Photos from the image-classification dataset "indian_spices" in the GitHub repository lipika1911/mp. Its 12 classes are: caraway seeds, cinnamon stick, cloves, coriander seeds, cumin seeds, dry ginger, dry red chilly, fennel seeds, green cardamom, nutmeg, star anise, stone flowers.

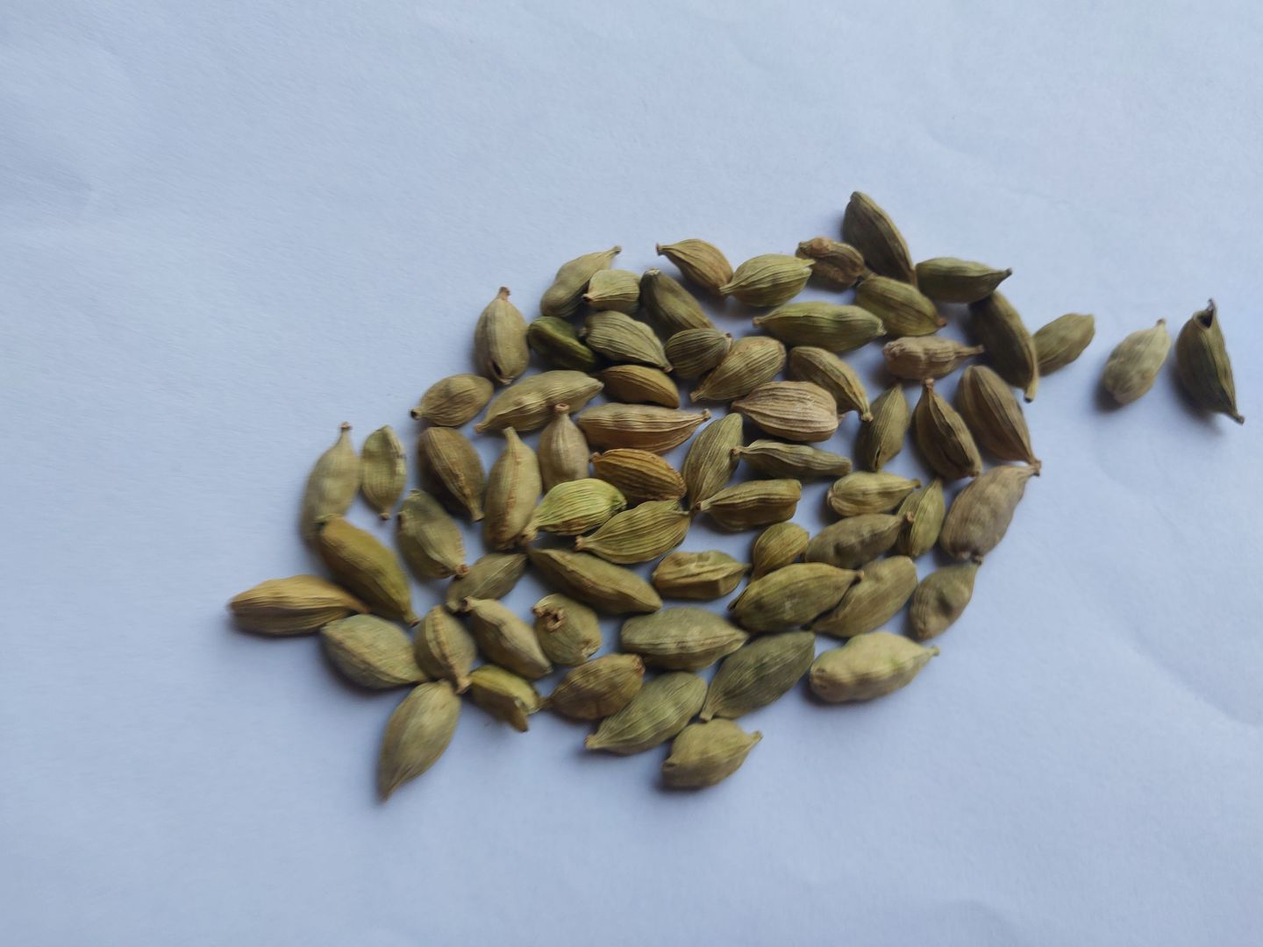
Label: green cardamom

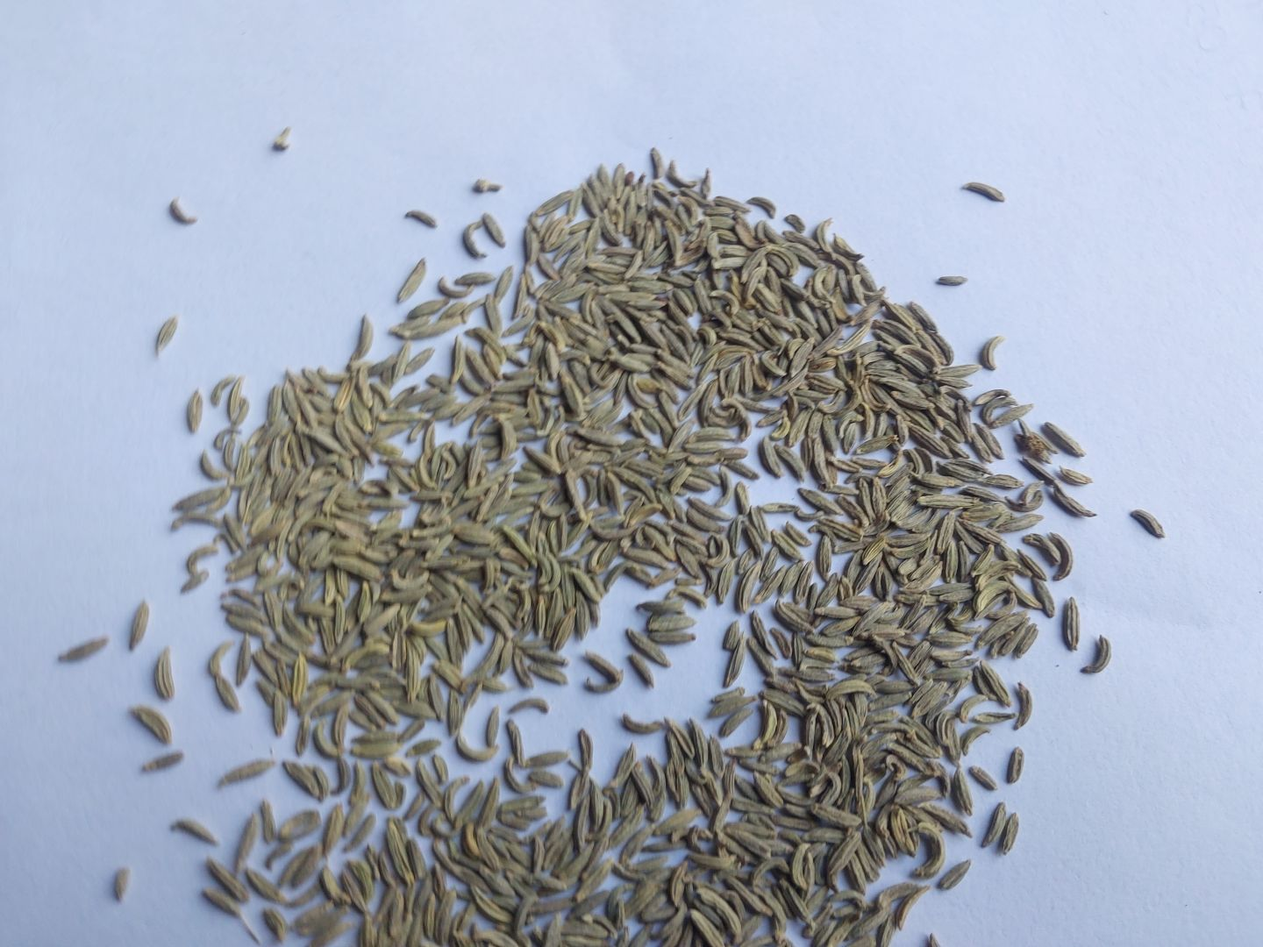
Label: fennel seeds

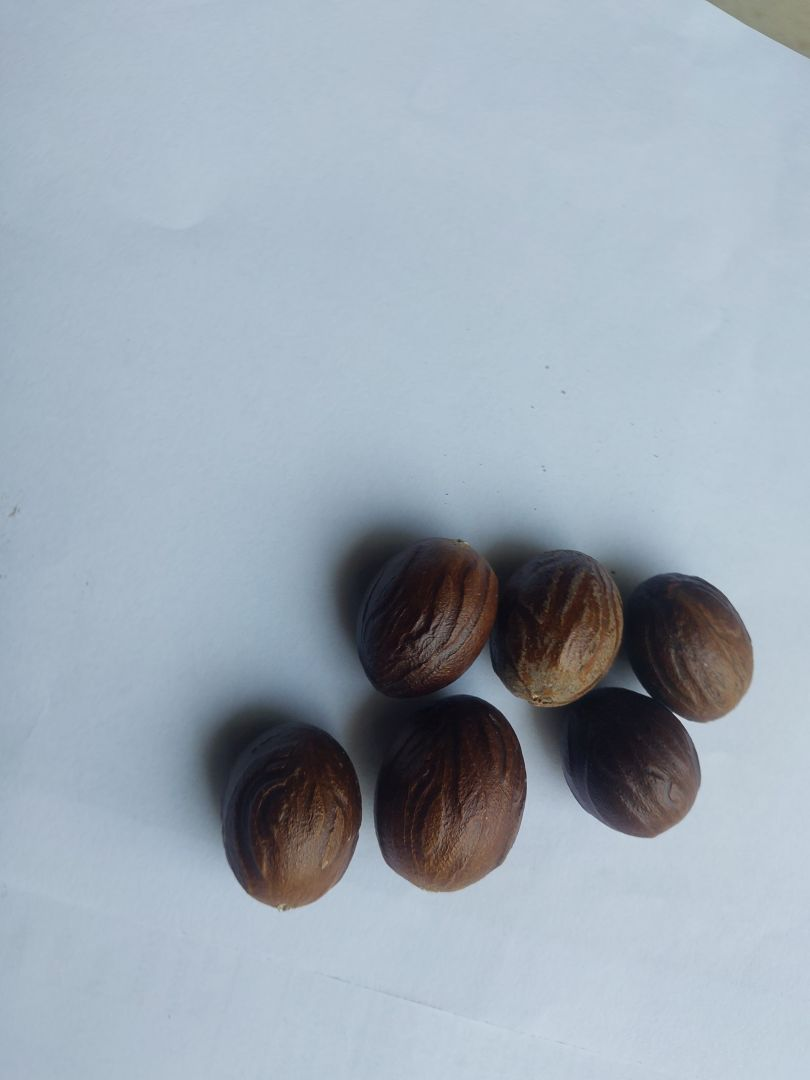
Label: nutmeg

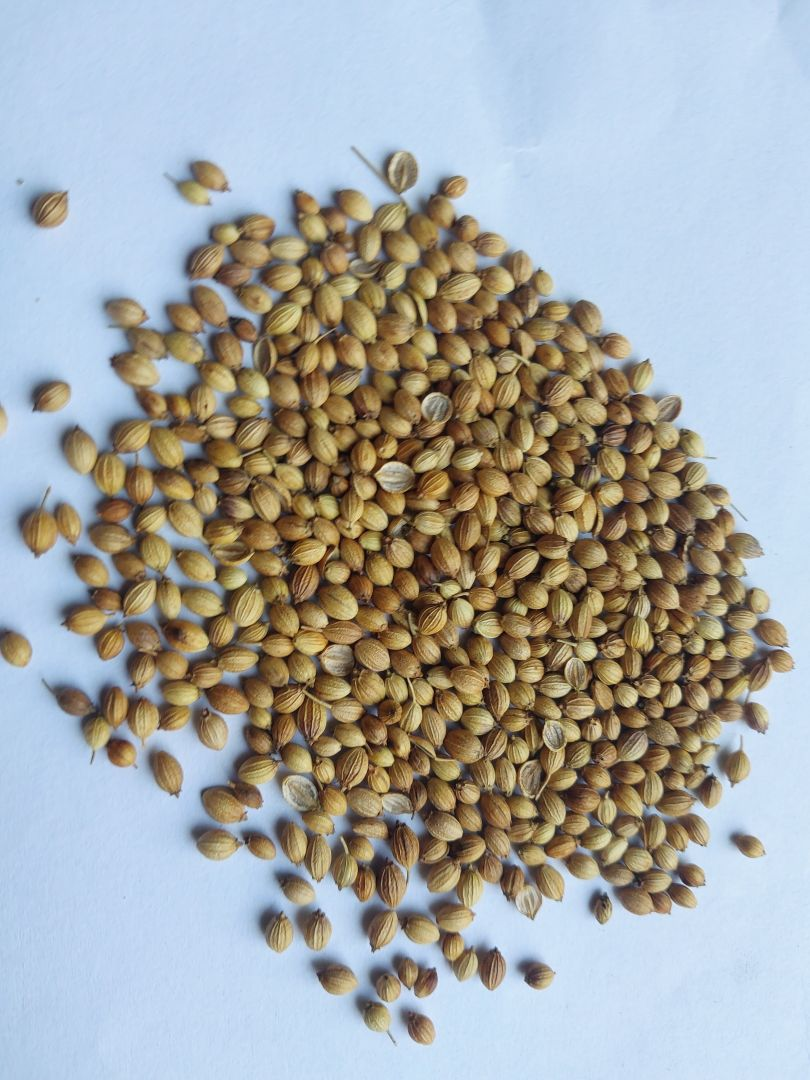
Label: coriander seeds

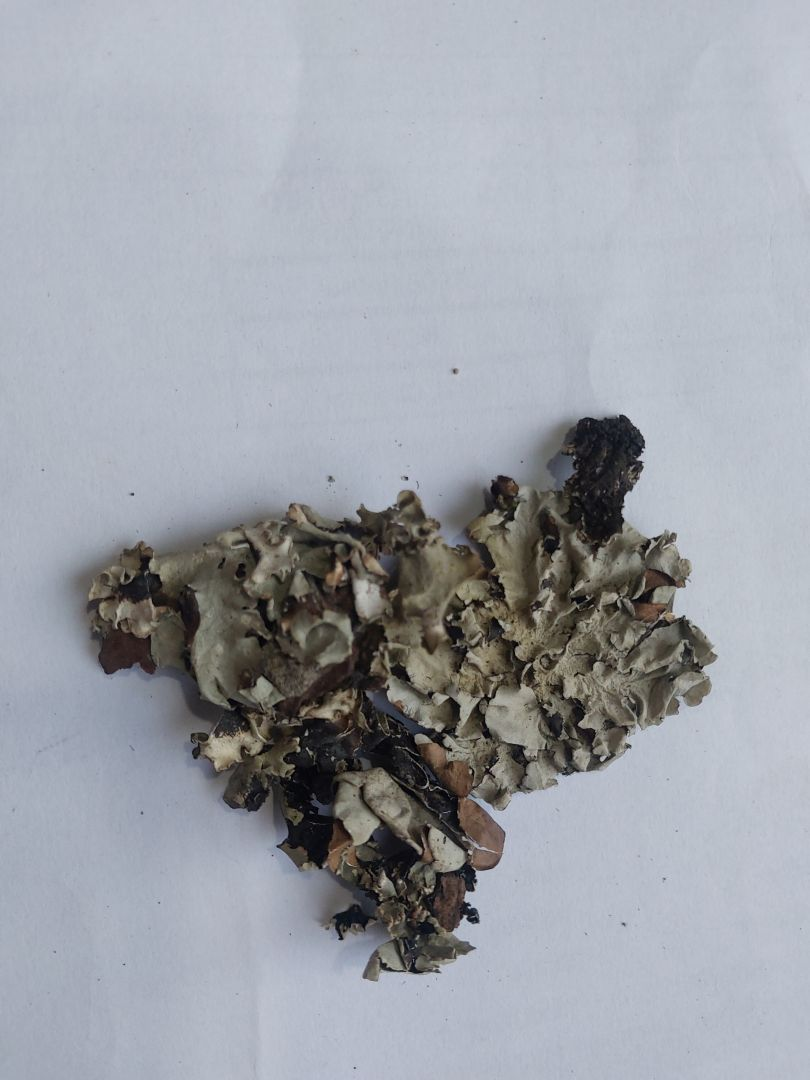
Label: stone flowers

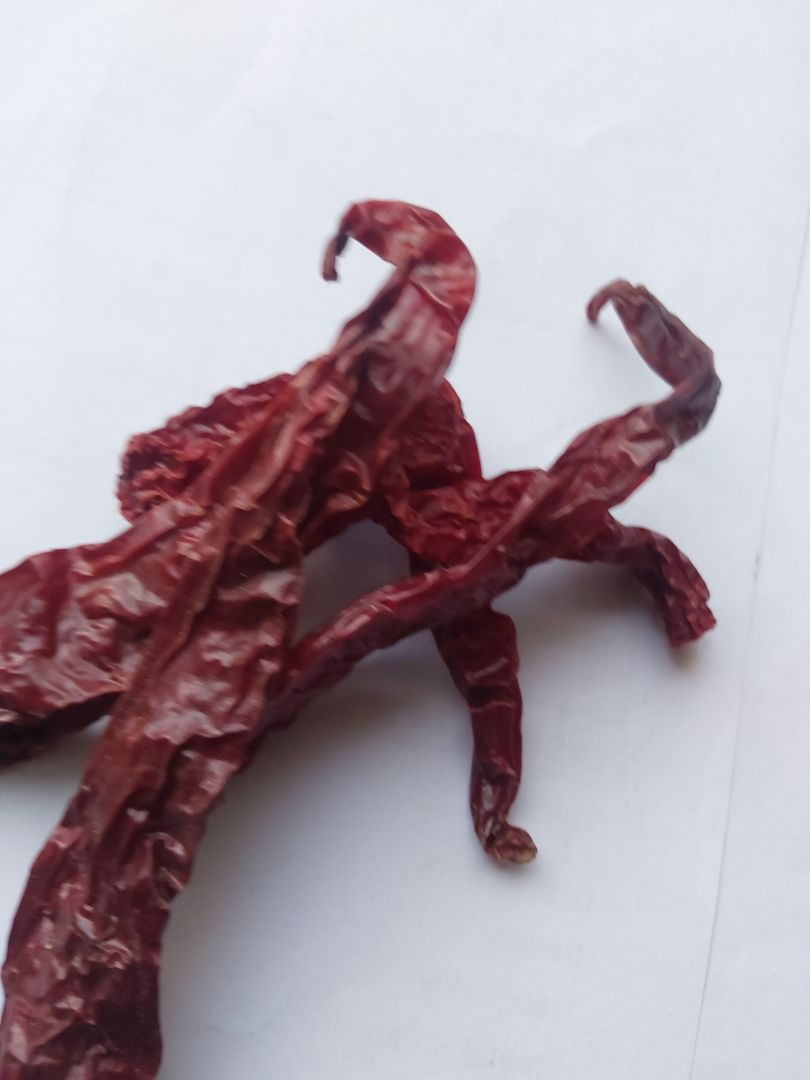
Label: dry red chilly
